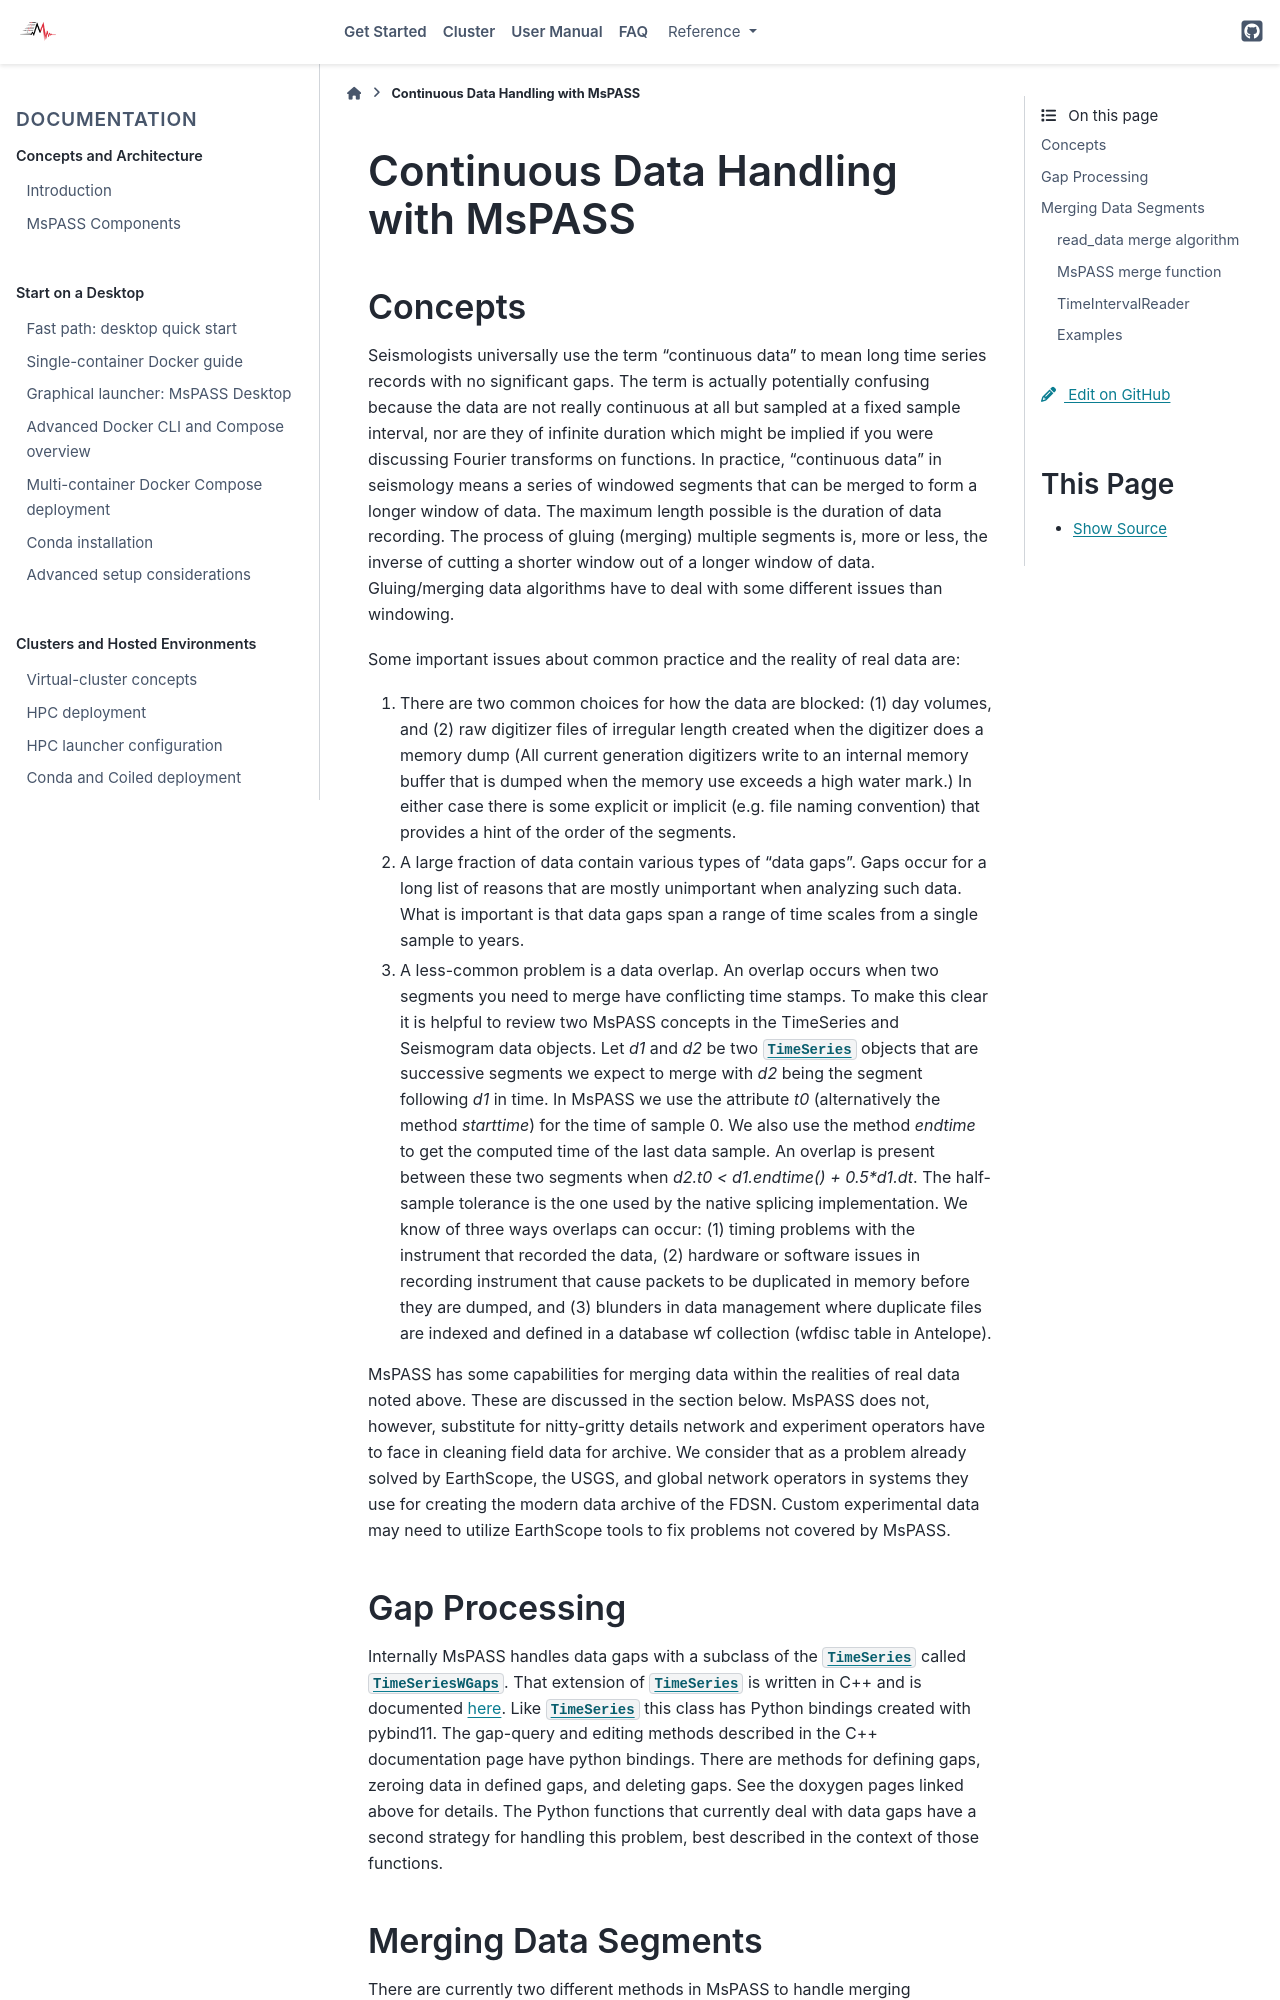

repository: mspass-team/mspass · page: user_manual/continuous_data.html · generator: sphinx

.. _continuous_data:

Continuous Data Handling with MsPASS
==========================================
Concepts
~~~~~~~~~~~
Seismologists universally use the term "continuous data" to mean
long time series records with no significant gaps.   The term is
actually potentially confusing because the data are not really continuous
at all but sampled at a fixed sample interval, nor are they of infinite duration
which might be implied if you were discussing Fourier transforms on functions.
In practice, "continuous data" in seismology means a series of
windowed segments that can be merged to form a longer window of data.
The maximum length possible is the duration of data recording.
The process of gluing (merging) multiple segments is, more or less,
the inverse of cutting a shorter window out of a longer window of data.
Gluing/merging data algorithms have to deal with some different issues
than windowing.

Some important issues about common practice and the reality of real
data are:

#.  There are two common choices for how the data are blocked:
    (1) day volumes, and (2)  raw digitizer files of irregular length
    created when the digitizer does a memory dump (All current
    generation digitizers write to an internal memory buffer that is
    dumped when the memory use exceeds a high water mark.)  In either case
    there is some explicit or implicit (e.g. file naming convention)
    that provides a hint of the order of the segments.

#.  A large fraction of data contain various types of "data gaps".
    Gaps occur for a long list of reasons that are mostly unimportant
    when analyzing such data.  What is important is that data gaps
    span a range of time scales from a single sample to years.

#.  A less-common problem is a data overlap.  An overlap occurs when
    two segments you need to merge have conflicting time stamps.
    To make this clear it is helpful to review two MsPASS concepts in
    the TimeSeries and Seismogram data objects.  Let *d1* and *d2* be
    two :py:class:`TimeSeries<mspasspy.ccore.seismic.TimeSeries>` objects that are successive segments we
    expect to merge with *d2* being the segment following *d1* in time.
    In MsPASS we use the attribute *t0* (alternatively the method
    *starttime*) for the time of sample 0.  We also use the method
    *endtime* to get the computed time of the last data sample.  An
    overlap is present between these two segments when
    *d2.t0 < d1.endtime() + 0.5*d1.dt*.  The half-sample tolerance is the
    one used by the native splicing implementation.
    We know of three ways overlaps can
    occur:  (1) timing problems with the instrument that recorded the
    data, (2) hardware or software issues in recording instrument that
    cause packets to be duplicated in memory before they are dumped, and
    (3) blunders in data management where duplicate files are indexed
    and defined in a database wf collection (wfdisc table in Antelope).

MsPASS has some capabilities for merging data within the realities of
real data noted above.   These are discussed in the section below.
MsPASS does not, however, substitute for nitty-gritty details network
and experiment operators have to face in cleaning field data for archive.
We consider that as a problem already solved by EarthScope,
the USGS, and global network operators in systems they
use for creating the modern data archive of the FDSN.  Custom
experimental data may need to utilize EarthScope tools to fix problems not
covered by MsPASS.

Gap Processing
~~~~~~~~~~~~~~~~~~
Internally MsPASS handles data gaps with a subclass of the
:py:class:`TimeSeries<mspasspy.ccore.seismic.TimeSeries>` called
:py:class:`TimeSeriesWGaps<mspasspy.ccore.seismic.TimeSeriesWGaps>`.  That extension of
:py:class:`TimeSeries<mspasspy.ccore.seismic.TimeSeries>` is written in C++ and is documented
`here <https://www.mspass.org/cxx_api/mspass.html#mspass-namespace>`__.
Like :py:class:`TimeSeries<mspasspy.ccore.seismic.TimeSeries>` this class has Python bindings created
with pybind11.  The gap-query and editing methods described in the C++ documentation
page have python bindings.  There are methods for defining gaps,
zeroing data in defined gaps, and deleting gaps.
See the doxygen pages linked above for details.
The Python functions that currently deal with data gaps have a second
strategy for handling this problem, best described in the context
of those functions.
